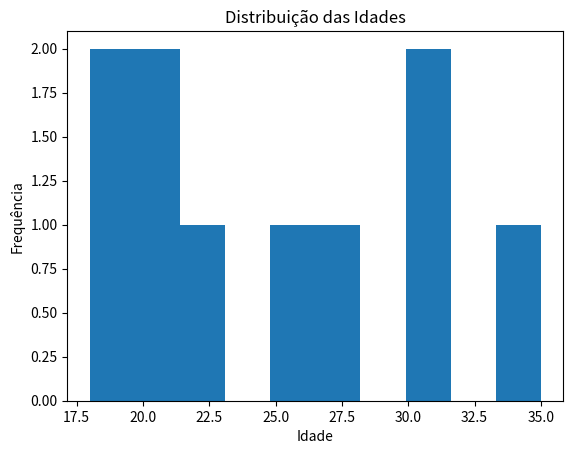

Reproduce this figure in Python.
import pandas as pd
import matplotlib.pyplot as plt

idades = [18, 19, 20, 21, 22, 25, 27, 30, 31, 35]
plt.hist(idades)
plt.xlabel("Idade")
plt.ylabel("Frequência")
plt.title("Distribuição das Idades")
plt.show()
